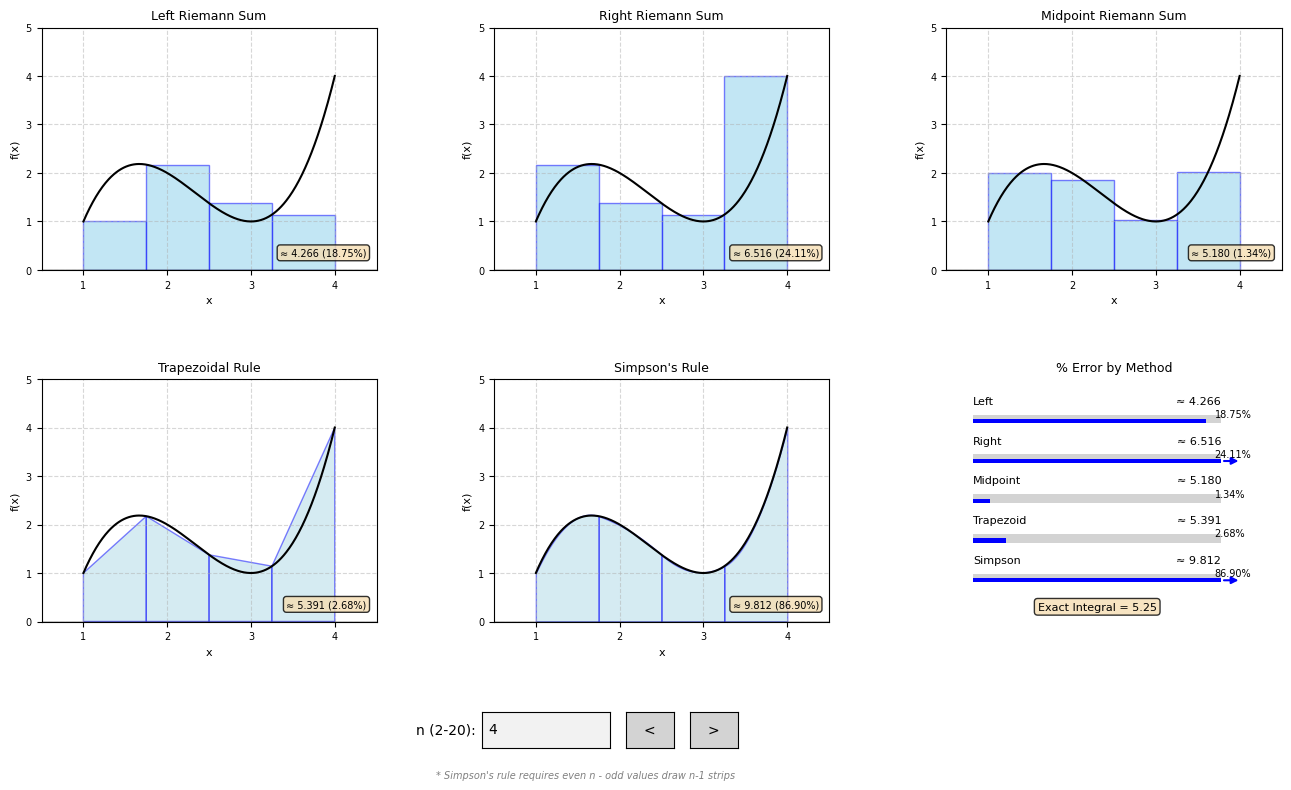

Source code (Python):
# 0. Library imports

import numpy as np
import matplotlib.pyplot as plt
import matplotlib.patches as mpatches    # for new error bar idea
from matplotlib.widgets import TextBox, Button

plt.rcParams["font.family"] = "Arial"   # set the font for all text in the figure



# 1. Define the function

def f(x):
    return x**3 - 7*x**2 + 15*x - 8
    # Equivalent factored form, as a note: (x-2)^3 - (x-2)^2 - (x-2) + 2

A = 1.0
B = 4.0 
    # Hard-coded integration bounds [A,B]. Keeping these as named constants for later.
    # The real integral is not completed in the code since it is trivial. The value of
    # 44/3 computed in the ReadMe is simply displayed and compared against.

EXACT_INTEGRAL = 21.0 / 4.0 # =5.25



# 2. Approximation methods

def compute_approximation(method, n): # n subintervals, with the given "method": 'left', 'right', 'mid', or 'trap'.
    dx = (B - A) / n    # equal subintervals
    x_edges = np.linspace(A, B, n + 1)  # x-coordinates of the subinterval boundaries. n+1 boundary points for n strips
                                        # remember linspace needs ('begin', 'end', '# of points to generate')
    if method == "left": 
        sample_points = x_edges[:-1]    # all elements except last (this corresponds to "B")
        heights = f(sample_points)      # remember that slice notation is [start:stop]
        approx_value = np.sum(heights * dx)
        
    elif method == "right":
        sample_points = x_edges[1:]     # drop the first one ("A")
        heights = f(sample_points)
        approx_value = np.sum(heights * dx)

    elif method == "mid":
        sample_points = (x_edges[:-1] + x_edges[1:]) / 2    # average of right and left
        heights = f(sample_points)
        approx_value = np.sum(heights * dx)

    elif method == "trap":      # trapezoids have different "base" heights, so need y edges now
        y_edges = f(x_edges)
        approx_value = np.sum(dx * (y_edges[:-1] + y_edges[1:]) / 2)    # A = 1/2 * (b1 + b2) * h, where b1 and b2 are y_edges, and h is dx

    elif method == "simp":   # Simpson's rule requires an even number of subintervals, so n must be even
        if n % 2 != 0:      # modulo operator - returns the remainder after division. 0 even, 1 off. != 0 "not equal to 0"
            n = n - 1   # make it even, but compute, dx, x_edges need adjusting (from the top of the function) too:
            dx = (B - A) / n
            x_edges = np.linspace(A, B, n + 1)
        x_midpoints = (x_edges[:-1] + x_edges[1:]) / 2
        y_edges = f(x_edges)
        y_midpoints = f(x_midpoints)
        approx_value = (dx / 3) * (y_edges[0] + 2 * np.sum(y_edges[1:-1:2]) + 4 * np.sum(y_midpoints) + y_edges[-1])

    else:
        raise ValueError(f"Unknown method: {method}")   # failsafe, should never happen if the radio buttons are used correctly

    return approx_value, x_edges



# 3. Graph Setup

fig, axes = plt.subplots(
    2, 3,
    figsize=(16, 9),
    gridspec_kw={"hspace": 0.45, "wspace": 0.35}    # spacing between subplots, in inches. hspace = height, wspace = width
)
axes = axes.flatten()   # flatten the 2D array of axes into a plain list to index as axes[0]..axes[5].
plt.subplots_adjust(bottom=0.22)
    # leave space for the n widget

x_smooth = np.linspace(A, B, 400)   # Shared by all 5 subplots
y_smooth = f(x_smooth)

METHODS = ["left", "right", "mid", "trap", "simp"]
TITLES = [
    "Left Riemann Sum",
    "Right Riemann Sum",
    "Midpoint Riemann Sum",
    "Trapezoidal Rule",
    "Simpson's Rule",
]

for i, ax in enumerate(axes[:5]):   # only the first 5 axes are used for the plots, the last one is for data
    ax.plot(x_smooth, y_smooth, color="black", linewidth=1.5)
    ax.set_title(TITLES[i], fontsize=9)
    ax.set_xlim(A - 0.5, B + 0.5)
    ax.set_ylim(0, 5)
    ax.set_xticks([1,2,3,4])    # integer ticks only
    ax.axhline(0, color="black", linewidth=1)   # x-axis
    ax.axvline(0, color="black", linewidth=1)   # y-axis
    ax.set_xlabel("x", fontsize=8)
    ax.set_ylabel("f(x)", fontsize=8)
    ax.grid(True, linestyle="--", alpha=0.5)
    ax.tick_params(labelsize=7)

# error bar panel
ax_error = axes[5]
ax_error.set_title("% Error by Method", fontsize=9)
ax_error.axis("off")   # going to draw the error bars manually, so turn off the default axes

# Subtle border around error panel
for spine in ax_error.spines.values():
    spine.set_visible(True)
    spine.set_linewidth(0.8)
    spine.set_color("gray")

shape_patches = [[] for _ in range(5)] 
    # list of lists to hold all drawings/patches for each subplot
    # Each sublist corresponds to a method's shapes
    # range(5) generates the fixed sequence [0, 1, 2, 3, 4] — one index per subplot



# 4. Redraw rectangles/trapezoids/parabolas + update info for multiple changes

def redraw(n):  # handles all n updates, and will be called by the radio button callback as well
    for i in range(5):  # Clear previous shapes
        for patch in shape_patches[i]:
            patch.remove()
        shape_patches[i].clear()

    approx_values = {}   # storing each method's result in error panel

    # draw shapes & collect approximations

    for i, method in enumerate(METHODS):    
        ax = axes[i]
        approx_value, x_edges = compute_approximation(method, n)
        approx_values[method] = approx_value
        dx = x_edges[1] - x_edges[0]

        if method == "trap":    # trap and simp first, since more complicated
            y_edges = f(x_edges)
            for j in range(len(x_edges) - 1):   # len() returns the number of elements in a list or array
                xs = [x_edges[j], x_edges[j + 1], x_edges[j + 1], x_edges[j]]
                ys = [0, 0, y_edges[j + 1], y_edges[j]]
                patch = ax.fill(
                    xs, ys,
                    edgecolor="blue", 
                    facecolor="lightblue", 
                    alpha=0.5,
                    linewidth=1
                )[0]  # fill returns a list of patches, we want the first one
                shape_patches[i].append(patch)

        elif method == "simp" and n % 2 != 0:   # Simpson's reroute if n is odd
            n_even = n - 1
            dx_even = (B - A) / n_even
            x_edges_even = np.linspace(A, B, n_even + 1)

            for j in range(n_even):
                x0 = x_edges_even[j]
                x1 = x_edges_even[j + 1]
                xm = (x0 + x1) / 2
                x_arc = np.linspace(x0, x1, 30)     # 30 points to draw the parabola
                f1, fm, fr = f(x0), f(xm), f(x1)
                coeffs = np.polyfit([x0, xm, x1], [f1, fm, fr], 2)  # fit a quadratic polynomial
                y_arc = np.polyval(coeffs, x_arc)   # evaluate the polynomial at the x_arc points
                poly = ax.fill_between(
                    x_arc, 0, y_arc,
                    edgecolor="blue",
                    facecolor="lightblue",
                    alpha=0.5,
                    linewidth=1
                )
                shape_patches[i].append(poly)

        elif method == "simp":      # also just handles the case when n is even normally
            for j in range(len(x_edges) - 1):
                x0 = x_edges[j]
                x1 = x_edges[j + 1]
                xm = (x0 + x1) / 2
                x_arc = np.linspace(x0, x1, 30)     # 30 points to draw the parabola
                f1, fm, fr = f(x0), f(xm), f(x1)
                coeffs = np.polyfit([x0, xm, x1], [f1, fm, fr], 2)  # fit a quadratic polynomial
                y_arc = np.polyval(coeffs, x_arc)   # evaluate the polynomial at the x_arc points
                poly = ax.fill_between(
                    x_arc, 0, y_arc,
                    edgecolor="blue",
                    facecolor="lightblue",
                    alpha=0.5,
                    linewidth=1
                )
                shape_patches[i].append(poly)

        else:   # left, right, mid
            for j in range(len(x_edges) - 1):
                x_left = x_edges[j]
                x_right = x_edges[j + 1]

                if method == "left":
                    height = f(x_left)
                elif method == "right":
                    height = f(x_right)
                else:  # midpoint
                    height = f((x_left + x_right) / 2)

                patch = ax.bar(     # remember: ax.bar does rectangle 'start' 'height' 'width'
                    x_left, height,
                    width=dx,
                    align="edge",
                    edgecolor="blue",
                    facecolor="skyblue",
                    alpha=0.5,
                    linewidth=1
                )
                shape_patches[i].append(patch)

        pct_error = abs((approx_value - EXACT_INTEGRAL) / EXACT_INTEGRAL) * 100
        for t in list(ax.texts):  # remove previous text annotations
            t.remove()

        if method == "simp" and n % 2 != 0:
            ax.text(
                0.5, 0.93,
                f"Simpson's rule requires even n, displaying n={n-1})",
                transform=ax.transAxes,
                fontsize=6.5,
                ha="center",
                va="top",
                bbox=dict(boxstyle="round,pad=0.2", facecolor="wheat", alpha=0.9)
            )
        
        ax.text(
            0.97, 0.05,
            f"≈ {approx_value:.3f} ({pct_error:.2f}%)",     # {variable:.Nf} - N: decimal number
            transform=ax.transAxes,
            fontsize=7,
            ha="right",
            va="bottom",
            bbox=dict(boxstyle="round,pad=0.3", facecolor="wheat", alpha=0.8)
        )

    # error bar panel update
    ax_error.clear()
    ax_error.axis("off")
    ax_error.set_title("% Error by Method", fontsize=9, fontfamily="Arial")

    for spine in ax_error.spines.values():  # border needs to be re-enabled after clear()
        spine.set_visible(True)
        spine.set_linewidth(0.8)
        spine.set_color("gray")

    bar_max = 20.0      # bars fill 0-20%
    bar_left = 0.08     # x position where bars start (in axes fraction)
    bar_right = 0.82    # x position where bars end (in axes fraction)
    bar_width = bar_right - bar_left
    bar_thickness = 0.018
    tick_intervals = 5
    n_rows = 5      # in case I want to change later
    row_height = 0.82 / n_rows  # vertical spacing per row

    method_labels = ["Left", "Right", "Midpoint", "Trapezoid", "Simpson"]

    for i, method in enumerate(METHODS):
        pct_error = abs((approx_values[method] - EXACT_INTEGRAL) / EXACT_INTEGRAL) * 100
        approx_value = approx_values[method]

        # Make y positions for bar for easier adjustment
        y_top = 0.93 - i * row_height   # method + approx value
        y_pct = y_top - 0.055           # % errore line
        y_bar = y_pct - 0.04            # bar = below % error line

        # Method names on left approx value on right (line 1)
        ax_error.text(
            bar_left, y_top,
            method_labels[i],
            transform=ax_error.transAxes,
            fontsize=8,
            va="top",
            fontfamily="Consolas"
        )
        ax_error.text(
            bar_right, y_top,
            f"≈ {approx_value:.3f}",
            transform=ax_error.transAxes,
            fontsize=8,
            va="top",
            ha="right",
            fontfamily="Consolas"
        )

        # % error number (line 2)
        ax_error.text(
            bar_right - 0.02, y_pct,
            f"{pct_error:.2f}%",
            transform=ax_error.transAxes,
            fontsize=7,
            va="top",
            fontfamily="Consolas"
        )

        # bar track
        track = mpatches.FancyBboxPatch(
            (bar_left, y_bar - bar_thickness),
            bar_width, bar_thickness * 2,
            boxstyle="square,pad=0",
            transform=ax_error.transAxes,
            facecolor="lightgray",
            edgecolor="none"
        )
        ax_error.add_patch(track)

        # Want to fill bar and add arrowhead
        clipped = pct_error >= bar_max
        fill_width = bar_width if clipped else bar_width * (pct_error / bar_max)
        bar_color = "blue"
 
        filled = mpatches.FancyBboxPatch(
            (bar_left, y_bar - bar_thickness),
            fill_width, bar_thickness,
            boxstyle="square,pad=0",
            transform=ax_error.transAxes,
            facecolor=bar_color, edgecolor="none"
        )
        ax_error.add_patch(filled)
 
        # Arrow flush to bar end if clipped
        if clipped:
            ax_error.annotate(
                "", 
                xy=(bar_left + fill_width + 0.06, y_bar - bar_thickness / 2),
                xytext=(bar_left + fill_width, y_bar - bar_thickness / 2),
                xycoords="axes fraction", textcoords="axes fraction",
                arrowprops=dict(arrowstyle="-|>", color=bar_color, lw=1.5)
            )
 
    # Exact integral at the bottom
    ax_error.text(
        (bar_left + bar_right) / 2, 0.04,
        f"Exact Integral = {EXACT_INTEGRAL}",
        transform=ax_error.transAxes,
        fontsize=8, ha="center", va="bottom", fontfamily="Consolas",
        bbox=dict(boxstyle="round,pad=0.3", facecolor="wheat", alpha=0.8)
    )
 
    fig.canvas.draw_idle()   # refresh the figure to show the new shapes and error bars




# 5. User interaction programming

ax_box = plt.axes([0.40, 0.08, 0.08, 0.04])
ax_left = plt.axes([0.49, 0.08, 0.03, 0.04])
ax_right = plt.axes([0.53, 0.08, 0.03, 0.04])

n_textbox = TextBox(
    ax=ax_box,
    label="n (2-20): ",
    initial="4",
)

btn_left = Button(ax_left, "<", color="lightgray", hovercolor="gray")
btn_right = Button(ax_right, ">", color="lightgray", hovercolor="gray")

fig.text(
    0.465, 0.055,
    "* Simpson's rule requires even n - odd values draw n-1 strips",
    ha="center", va="top", fontsize=7, color="gray", style="italic"
)

def on_n_submit(text):      # validate the input since text boxes accept any string
    try:
        n = int(text)
    except ValueError:      # Not a valid integer
        return
    if n < 2 or n > 20:
        n = max(2, min(20, n))
        n_textbox.set_val(str(n))
        return      # set_val will re-trigger on_n_submit with the clamped value
    redraw(n)

def click_left(event):
    n = max(2, int(n_textbox.text) - 1)
    n_textbox.set_val(str(n))  # trigger on_n_submit

def click_right(event):
    n = min(20, int(n_textbox.text) + 1)
    n_textbox.set_val(str(n))  # trigger on_n_submit

n_textbox.on_submit(on_n_submit)
btn_left.on_clicked(click_left)
btn_right.on_clicked(click_right)



redraw(4)   # to start it off
plt.show()
